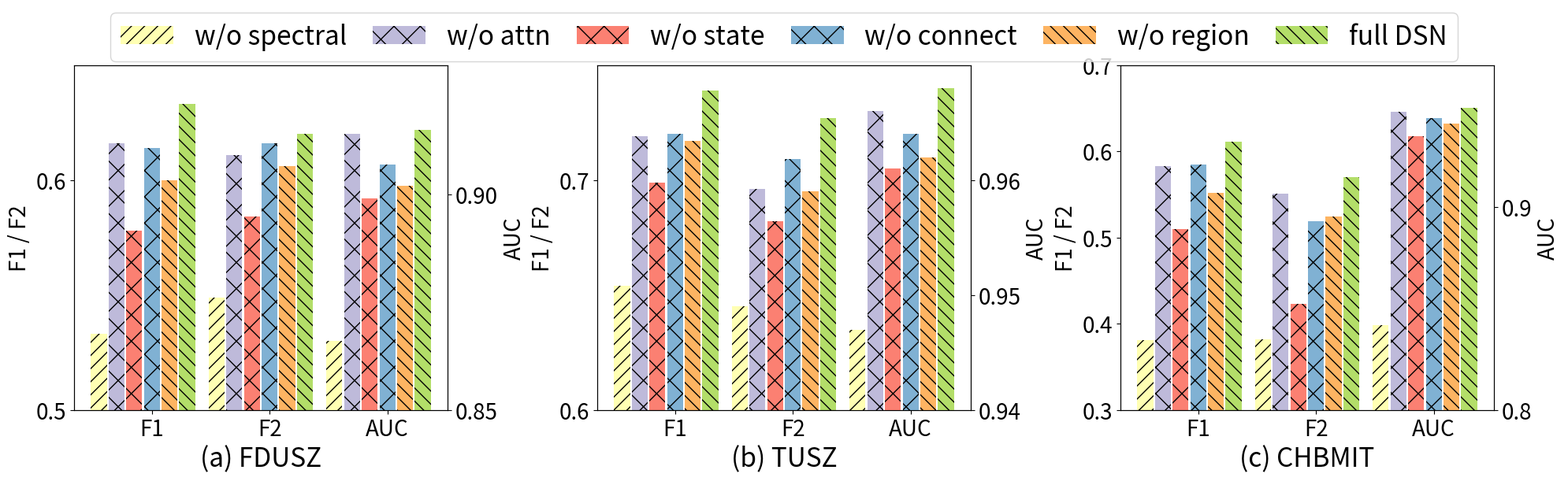

This figure's Python source:
import matplotlib.pyplot as plt
from collections import OrderedDict

results = {
    "FDUSZ": {
        "w/o spectral": [0.533, 0.549, 0.866],
        "w/o attn": [0.616, 0.611, 0.914],
        # "w/o RNN": [0.621, 0.606, 0.910],
        "w/o state": [0.578, 0.584, 0.899],
        "w/o connect": [0.614, 0.616, 0.907],
        "w/o region": [0.600, 0.606, 0.902],
        "full DSN": [0.633, 0.620, 0.915]
    },
    "TUSZ": {
        "w/o spectral": [0.654, 0.645, 0.947],
        "w/o attn": [0.719, 0.696, 0.966],
        # "w/o RNN": [0.715, 0.683, 0.964],
        "w/o state": [0.699, 0.682, 0.961],
        "w/o connect": [0.720, 0.709, 0.964],
        "w/o region": [0.717, 0.695, 0.962],
        "full DSN": [0.739, 0.727, 0.968]
    },
    "CHBMIT": {
        "w/o spectral": [0.381, 0.382, 0.842],
        "w/o attn": [0.583, 0.551, 0.947],
        # "w/o RNN": [0.558, 0.507, 0.944],
        "w/o state": [0.510, 0.423, 0.935],
        "w/o connect": [0.585, 0.519, 0.944],
        "w/o region": [0.552, 0.524, 0.941],
        "full DSN": [0.611, 0.570, 0.949]
    }
}
metrics = ['F1', 'F2', 'AUC']
width = .15
gap = 1.15
colors = plt.colormaps['Set3'].colors
hatches = ['//', 'x', 'x', 'x', '\\\\', '\\\\', '++']  # '++', '*', 'O', 'o', '.', '/'
fontsize = 20

for method in results["FDUSZ"]:
    print(f"\t\t{method} & ", end="")
    values = results["FDUSZ"][method] + results["TUSZ"][method]+results["CHBMIT"][method]
    for j, value in enumerate(values):
        print('%.3f'%value, end="")
        if j != len(values)- 1:
            print(" & ", end="")
    print(" \\\\")

if __name__ == '__main__':
    fig = plt.figure(figsize=(20, 6))
    gs = fig.add_gridspec(1, 3)
    axs = gs.subplots(sharey=False)

    datasets = ["FDUSZ", "TUSZ", "CHBMIT"]
    for i, dataset in enumerate(datasets):
        result = OrderedDict(results[dataset])
        ax = axs[i]
        ax.set_xticks(range(3), metrics)
        ax.tick_params(labelsize=fontsize)

        # F1/F2
        ax.set_ylabel('F1 / F2', fontsize=fontsize)
        ax.set_xlabel(f"({['a', 'b', 'c'][i]}) {dataset}", fontsize=fontsize + 4)
        if dataset == 'FDUSZ':
            ax.set_ylim(0.5, 0.65)
            ax.set_yticks([0.5, 0.6])
        elif dataset == 'TUSZ':
            ax.set_ylim(0.6, 0.75)
            ax.set_yticks([0.6, 0.7])
        else:
            ax.set_ylim(0.3, 0.7)

        for j, metric in enumerate(metrics[:2]):
            for k, variate in enumerate(result):
                x = j + (k - len(result) / 2) * width
                y = result[variate][j]
                if i == 0 and j == 0:
                    ax.bar(x, y, width * 0.9, color=colors[k + 1], hatch=hatches[k], label=variate)
                else:
                    ax.bar(x, y, width * 0.9, color=colors[k + 1], hatch=hatches[k])

        # AUC
        ax = ax.twinx()
        ax.set_ylabel(r'AUC', fontsize=fontsize)
        ax.tick_params(labelsize=fontsize)
        if dataset == 'FDUSZ':
            ax.set_ylim(0.85, 0.93)
            ax.set_yticks([0.85, 0.9])
        elif dataset == 'TUSZ':
            ax.set_ylim(0.94, 0.97)
            ax.set_yticks([0.94, 0.95, 0.96])
        else:
            ax.set_ylim(0.8, 0.97)
            ax.set_yticks([0.8, 0.9])
        for j, metric in enumerate(metrics[2:]):
            for k, variate in enumerate(result):
                x = j + 2 + (k - len(result) / 2) * width
                y = result[variate][j + 2]
                ax.bar(x, y, width * 0.9, color=colors[k + 1], hatch=hatches[k])

    fig.legend(loc="upper center", fontsize=fontsize + 4, ncols=6, columnspacing=1)
    fig.tight_layout()
    plt.subplots_adjust(top=0.85, wspace=0.4, bottom=0.12)
    plt.savefig("./ExpAblation.pdf", dpi=300)
    plt.show()

    # appendix
    exit(0)
    fig = plt.figure(figsize=(12, 5))
    gs = fig.add_gridspec(1, 10)
    # axs = gs.subplots(sharey=False)
    axs = fig.add_subplot(gs[0, 3:7])

    datasets = ["CHBMIT"]
    for i, dataset in enumerate(datasets):
        result = OrderedDict(results[dataset])
        ax = axs
        ax.set_xticks(range(3), metrics)
        ax.set_yticks([0.3, 0.4, 0.5, 0.6])
        ax.tick_params(labelsize=fontsize)

        # F1/F2
        ax.set_ylabel('F1 / F2', fontsize=fontsize)
        ax.set_xlabel(f"(c) {dataset}", fontsize=fontsize + 4)
        if dataset == 'FDUSZ':
            ax.set_ylim(0.5, 0.65)
            ax.set_yticks([0.5, 0.6])
        elif dataset == 'TUSZ':
            ax.set_ylim(0.6, 0.75)
            ax.set_yticks([0.6, 0.7])
        else:
            ax.set_ylim(0.3, 0.7)

        for j, metric in enumerate(metrics[:2]):
            for k, variate in enumerate(result):
                x = j + (k - len(result) / 2) * width
                y = result[variate][j]
                if i == 0 and j == 0:
                    ax.bar(x, y, width * 0.9, color=colors[k + 1], hatch=hatches[k], label=variate)
                else:
                    ax.bar(x, y, width * 0.9, color=colors[k + 1], hatch=hatches[k])

        # AUC
        ax = ax.twinx()
        ax.set_ylabel(r'AUC', fontsize=fontsize)
        ax.tick_params(labelsize=fontsize)
        if dataset == 'FDUSZ':
            ax.set_ylim(0.85, 0.93)
            ax.set_yticks([0.85, 0.9])
        elif dataset == 'TUSZ':
            ax.set_ylim(0.94, 0.97)
            ax.set_yticks([0.94, 0.95, 0.96])
        else:
            ax.set_ylim(0.8, 0.97)
            ax.set_yticks([0.8, 0.9])
        for j, metric in enumerate(metrics[2:]):
            for k, variate in enumerate(result):
                x = j + 2 + (k - len(result) / 2) * width
                y = result[variate][j + 2]
                ax.bar(x, y, width * 0.9, color=colors[k + 1], hatch=hatches[k])

    fig.legend(loc="upper center", fontsize=fontsize + 4, ncols=6, columnspacing=1)
    fig.tight_layout()
    plt.subplots_adjust(top=0.78, wspace=0.5)
    plt.savefig("./ExpAblation2.pdf", dpi=300)
    plt.show()
